Image classification data set "footwear" (akbar909/sarmad on GitHub). Class labels (2): fake, genuine.

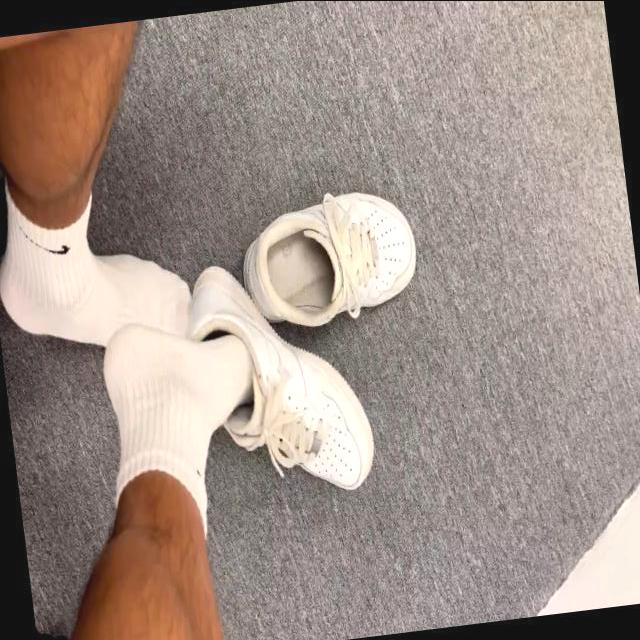
Label: genuine

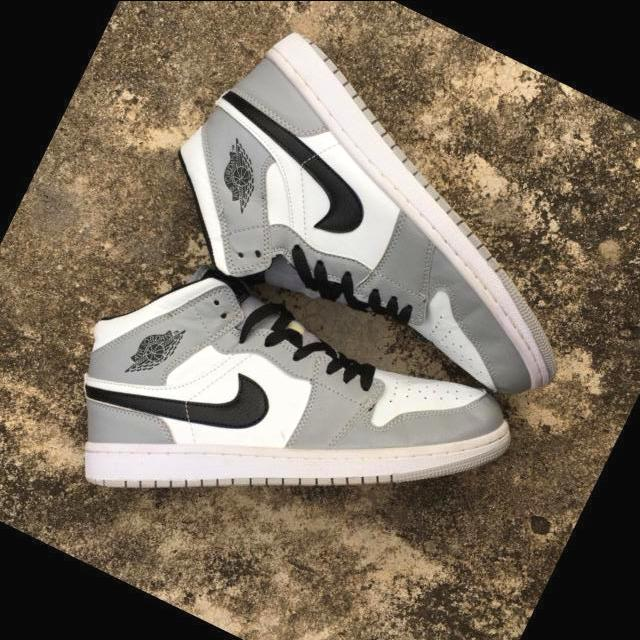
Label: fake

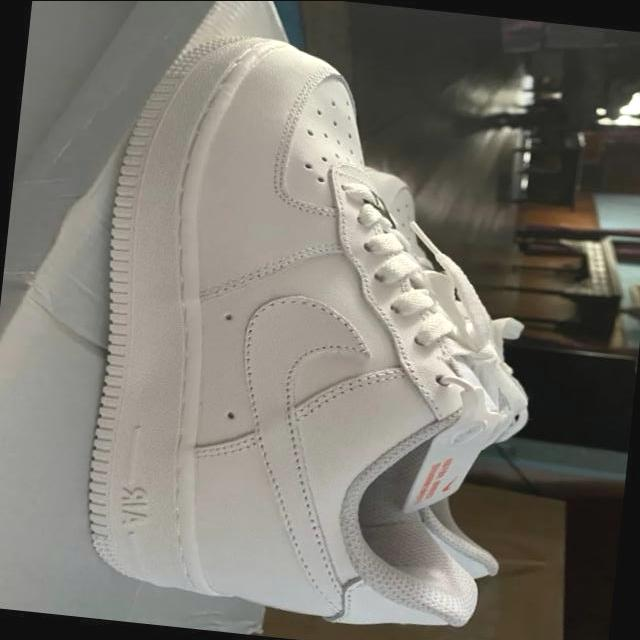
Label: genuine

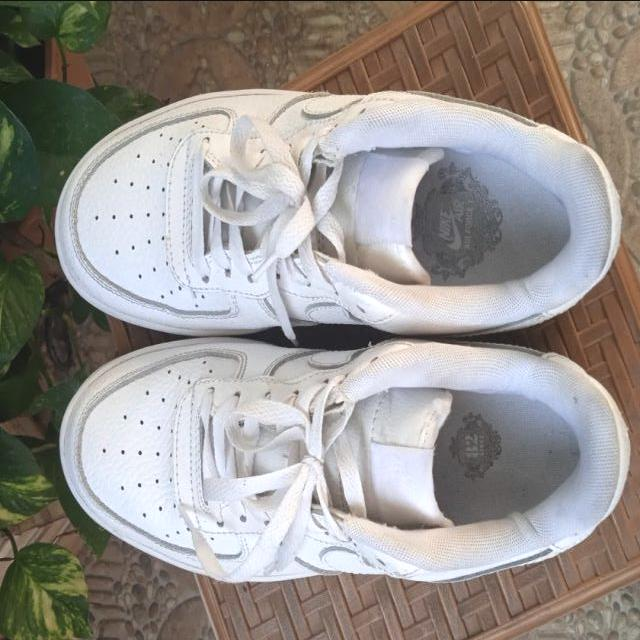
Label: fake

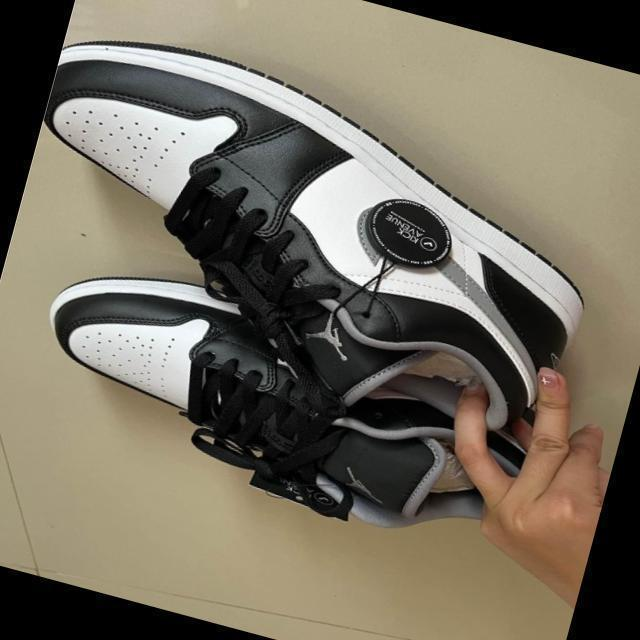
Label: genuine

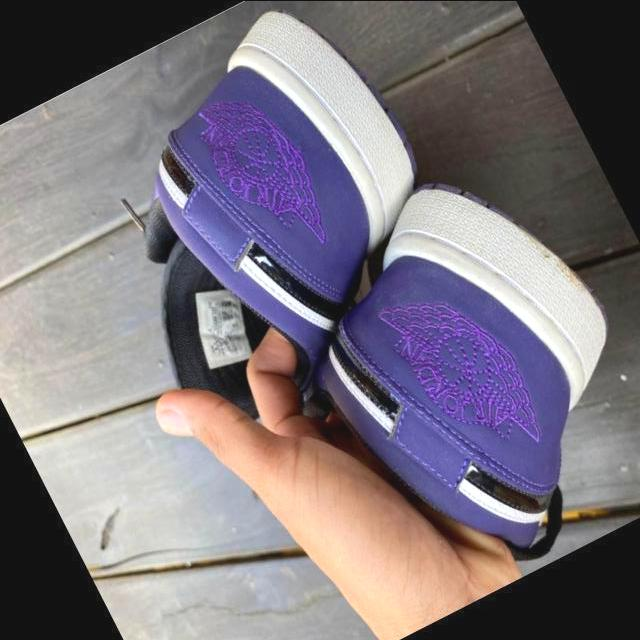
Label: fake
